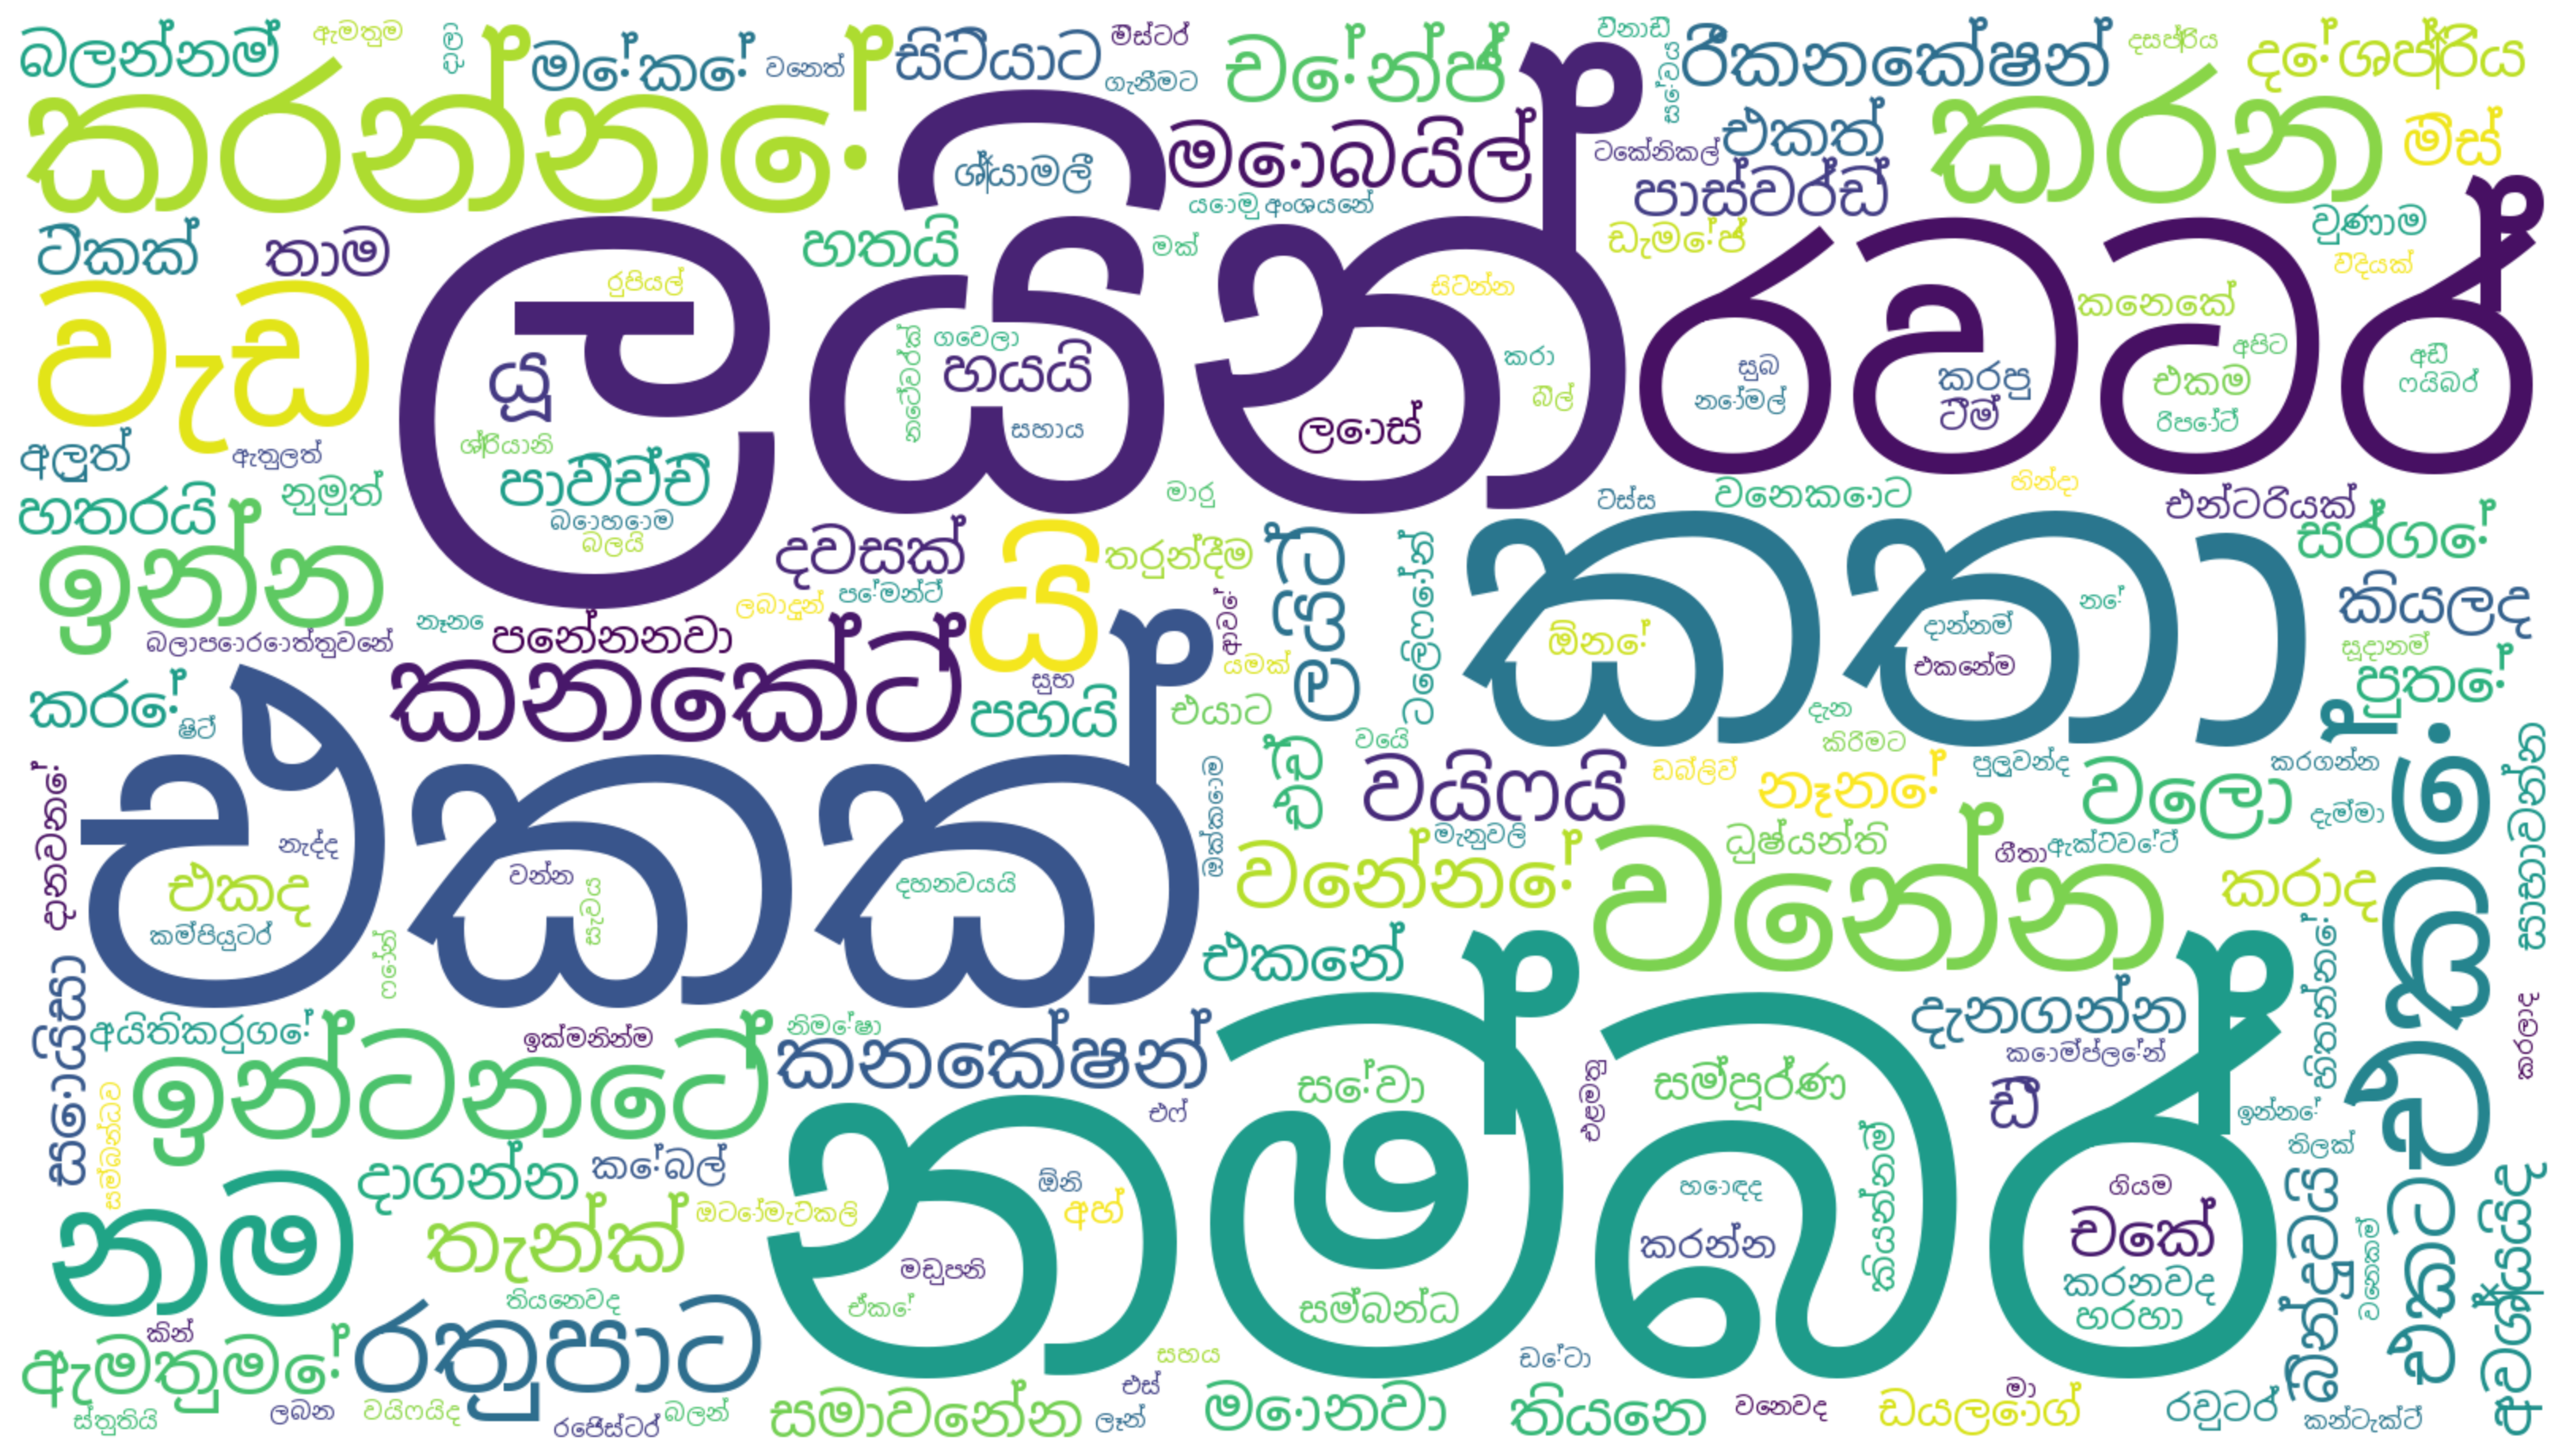

Write the Python code that produced this figure.
"""
Sinhala Word Cloud Generator
----------------------------
Builds a word cloud from any number of clean Sinhala .txt transcript files.

USAGE:
    1. Put all your cleaned .txt transcript files in one folder.
    2. Update TRANSCRIPTS_DIR and FONT_PATH below.
    3. pip install wordcloud matplotlib sentence-transformers keybert --break-system-packages
    4. python3 sinhala_wordcloud.py

Two modes are included:
    - Mode A: Fast frequency-based cloud (good default, works offline once font is downloaded)
    - Mode B: "AI/ML" mode using KeyBERT + a multilingual embedding model to score
      words/phrases by semantic importance instead of raw count (slower, needs
      internet the first time to download the model, ~470MB).
"""

import os
import re
import glob
from collections import Counter

from wordcloud import WordCloud
import matplotlib.pyplot as plt

# ---------- CONFIG ----------
TRANSCRIPTS_DIR = "./transcripts"          # folder with your .txt files
FONT_PATH = "./fonts/NotoSansSinhala-Regular.ttf"  # must be a font that supports Sinhala glyphs
STOPWORDS_FILE = "./stop_words.txt"        # one stopword per line (UTF-8) -- set to None to skip
OUTPUT_IMAGE = "./sinhala_wordcloud.png"
USE_ML_KEYWORDS = False   # set True to use Mode B (KeyBERT semantic scoring)
TOP_N = 200               # max distinct words/phrases to plot
# -----------------------------

# A small built-in fallback list, used even if STOPWORDS_FILE is missing/None.
SINHALA_STOPWORDS_BUILTIN = set("""
මම ඔබ අපි ඔවුන් ඇය ඔහු එය මට ඔබට අපට ඔවුන්ට
කරනවා තියෙනවා තිබෙනවා යනවා එනවා ඇත නැත වෙනවා
අද ඊයේ හෙට එක්ක
""".split())


def load_stopwords_from_file(path):
    """Reads a stopword list file with one word/phrase per line, ignoring
    blank lines and stray whitespace. Also strips stray leading/trailing
    zero-width joiners (U+200D) that sometimes get typed/copied in by
    accident -- these are invisible but make 'හෝ‍' != 'හෝ' as far as Python
    is concerned, which silently breaks stopword matching.

    Returns (single_words, phrases):
        single_words -- a set of one-word stopwords
        phrases      -- a list of multi-word stopword phrases (e.g. 'ඊට පස්සේ'),
                         since these can't be matched by checking one token
                         at a time -- they have to be found and removed from
                         the running text *before* it gets split into words.
    """
    if not path or not os.path.exists(path):
        print(f"(No stopwords file found at '{path}', using built-in list only.)")
        return set(), []

    single_words = set()
    phrases = []
    with open(path, "r", encoding="utf-8") as f:
        for line in f:
            entry = line.strip().strip("\u200d\u200c")
            if not entry:
                continue
            if " " in entry:
                phrases.append(entry)
            else:
                single_words.add(entry)

    # Remove longest phrases first so overlapping phrases don't half-match
    # (e.g. remove 'අනේ මන්දා' before a shorter phrase that could partially
    # overlap with it).
    phrases.sort(key=len, reverse=True)

    print(f"Loaded {len(single_words)} single-word stopwords and {len(phrases)} phrase stopwords from {path}")
    return single_words, phrases


# Combine your uploaded stopword file with the small built-in fallback list.
_file_single_words, SINHALA_STOPWORD_PHRASES = load_stopwords_from_file(STOPWORDS_FILE)
SINHALA_STOPWORDS = SINHALA_STOPWORDS_BUILTIN | _file_single_words


def read_all_transcripts(folder):
    texts = []
    for path in sorted(glob.glob(os.path.join(folder, "*.txt"))):
        with open(path, "r", encoding="utf-8") as f:
            texts.append(f.read())
    if not texts:
        raise FileNotFoundError(f"No .txt files found in {folder}")
    return texts


def clean_and_tokenize(text, stopwords, phrases=None):
    # Keep Sinhala Unicode block (U+0D80-U+0DFF) + zero-width joiner (U+200D,
    # needed for conjunct letters like ක්‍ෂ, ද්‍ය) + spaces. Strip everything else
    # (numbers, English, punctuation).
    text = re.sub(r"[^\u0D80-\u0DFF\u200D\s]", " ", text)

    # Remove multi-word stopword phrases first (e.g. 'ඊට පස්සේ') -- these
    # can't be caught by per-word filtering below since neither 'ඊට' nor
    # 'පස්සේ' alone is a stopword, only the phrase as a whole is. Punctuation
    # between the words may have collapsed into multiple spaces, so match
    # with flexible whitespace (\s+) instead of a literal single space.
    if phrases:
        for phrase in phrases:
            pattern = r"\s+".join(re.escape(w) for w in phrase.split())
            text = re.sub(pattern, " ", text)

    tokens = [
        t.strip("\u200d\u200c")
        for t in text.split()
        if t not in stopwords and t.strip("\u200d\u200c") not in stopwords and len(t) > 1
    ]
    return tokens


def mode_a_frequencies(all_text):
    tokens = clean_and_tokenize(all_text, SINHALA_STOPWORDS, SINHALA_STOPWORD_PHRASES)
    return Counter(tokens)


def mode_b_ml_keyword_scores(all_text):
    """
    Uses a multilingual sentence-embedding model via KeyBERT to score words
    by semantic relevance to the document, rather than just raw frequency.
    This tends to surface topical/meaningful words even if they don't repeat
    a lot, and downweight filler words that repeat often but carry little
    meaning.
    """
    from keybert import KeyBERT
    from sentence_transformers import SentenceTransformer

    # Multilingual model -- supports Sinhala reasonably well since it's
    # trained on 50+ languages.
    model = SentenceTransformer("paraphrase-multilingual-MiniLM-L12-v2")
    kw_model = KeyBERT(model=model)

    cleaned_tokens = clean_and_tokenize(all_text, SINHALA_STOPWORDS, SINHALA_STOPWORD_PHRASES)
    cleaned_text = " ".join(cleaned_tokens)

    keywords = kw_model.extract_keywords(
        cleaned_text,
        keyphrase_ngram_range=(1, 2),
        stop_words=None,
        top_n=TOP_N,
        use_mmr=True,       # Maximal Marginal Relevance -> more diverse keywords
        diversity=0.6,
    )
    # keywords is a list of (phrase, score) tuples; scale scores up for the
    # word cloud (it just needs relative weights).
    return {phrase: score * 100 for phrase, score in keywords}


def main():
    texts = read_all_transcripts(TRANSCRIPTS_DIR)
    all_text = "\n".join(texts)
    print(f"Loaded {len(texts)} transcript file(s), {len(all_text)} characters total.")

    if USE_ML_KEYWORDS:
        print("Scoring keywords with multilingual embeddings (KeyBERT)...")
        freqs = mode_b_ml_keyword_scores(all_text)
    else:
        print("Counting word frequencies...")
        freqs = mode_a_frequencies(all_text)

    if not freqs:
        raise ValueError("No words survived cleaning/stopword removal -- check your stopword list or input text.")

    top = Counter(freqs).most_common(15)
    print("Top terms:", top)

    wc = WordCloud(
        font_path=FONT_PATH,   # REQUIRED for Sinhala glyphs to render (not boxes)
        width=1600,
        height=900,
        background_color="white",
        collocations=False,   # we already control phrasing ourselves
        max_words=TOP_N,
    ).generate_from_frequencies(dict(freqs))

    plt.figure(figsize=(16, 9))
    plt.imshow(wc, interpolation="bilinear")
    plt.axis("off")
    plt.tight_layout(pad=0)
    plt.savefig(OUTPUT_IMAGE, dpi=200, bbox_inches="tight")
    print(f"Saved word cloud to {OUTPUT_IMAGE}")


if __name__ == "__main__":
    main()
